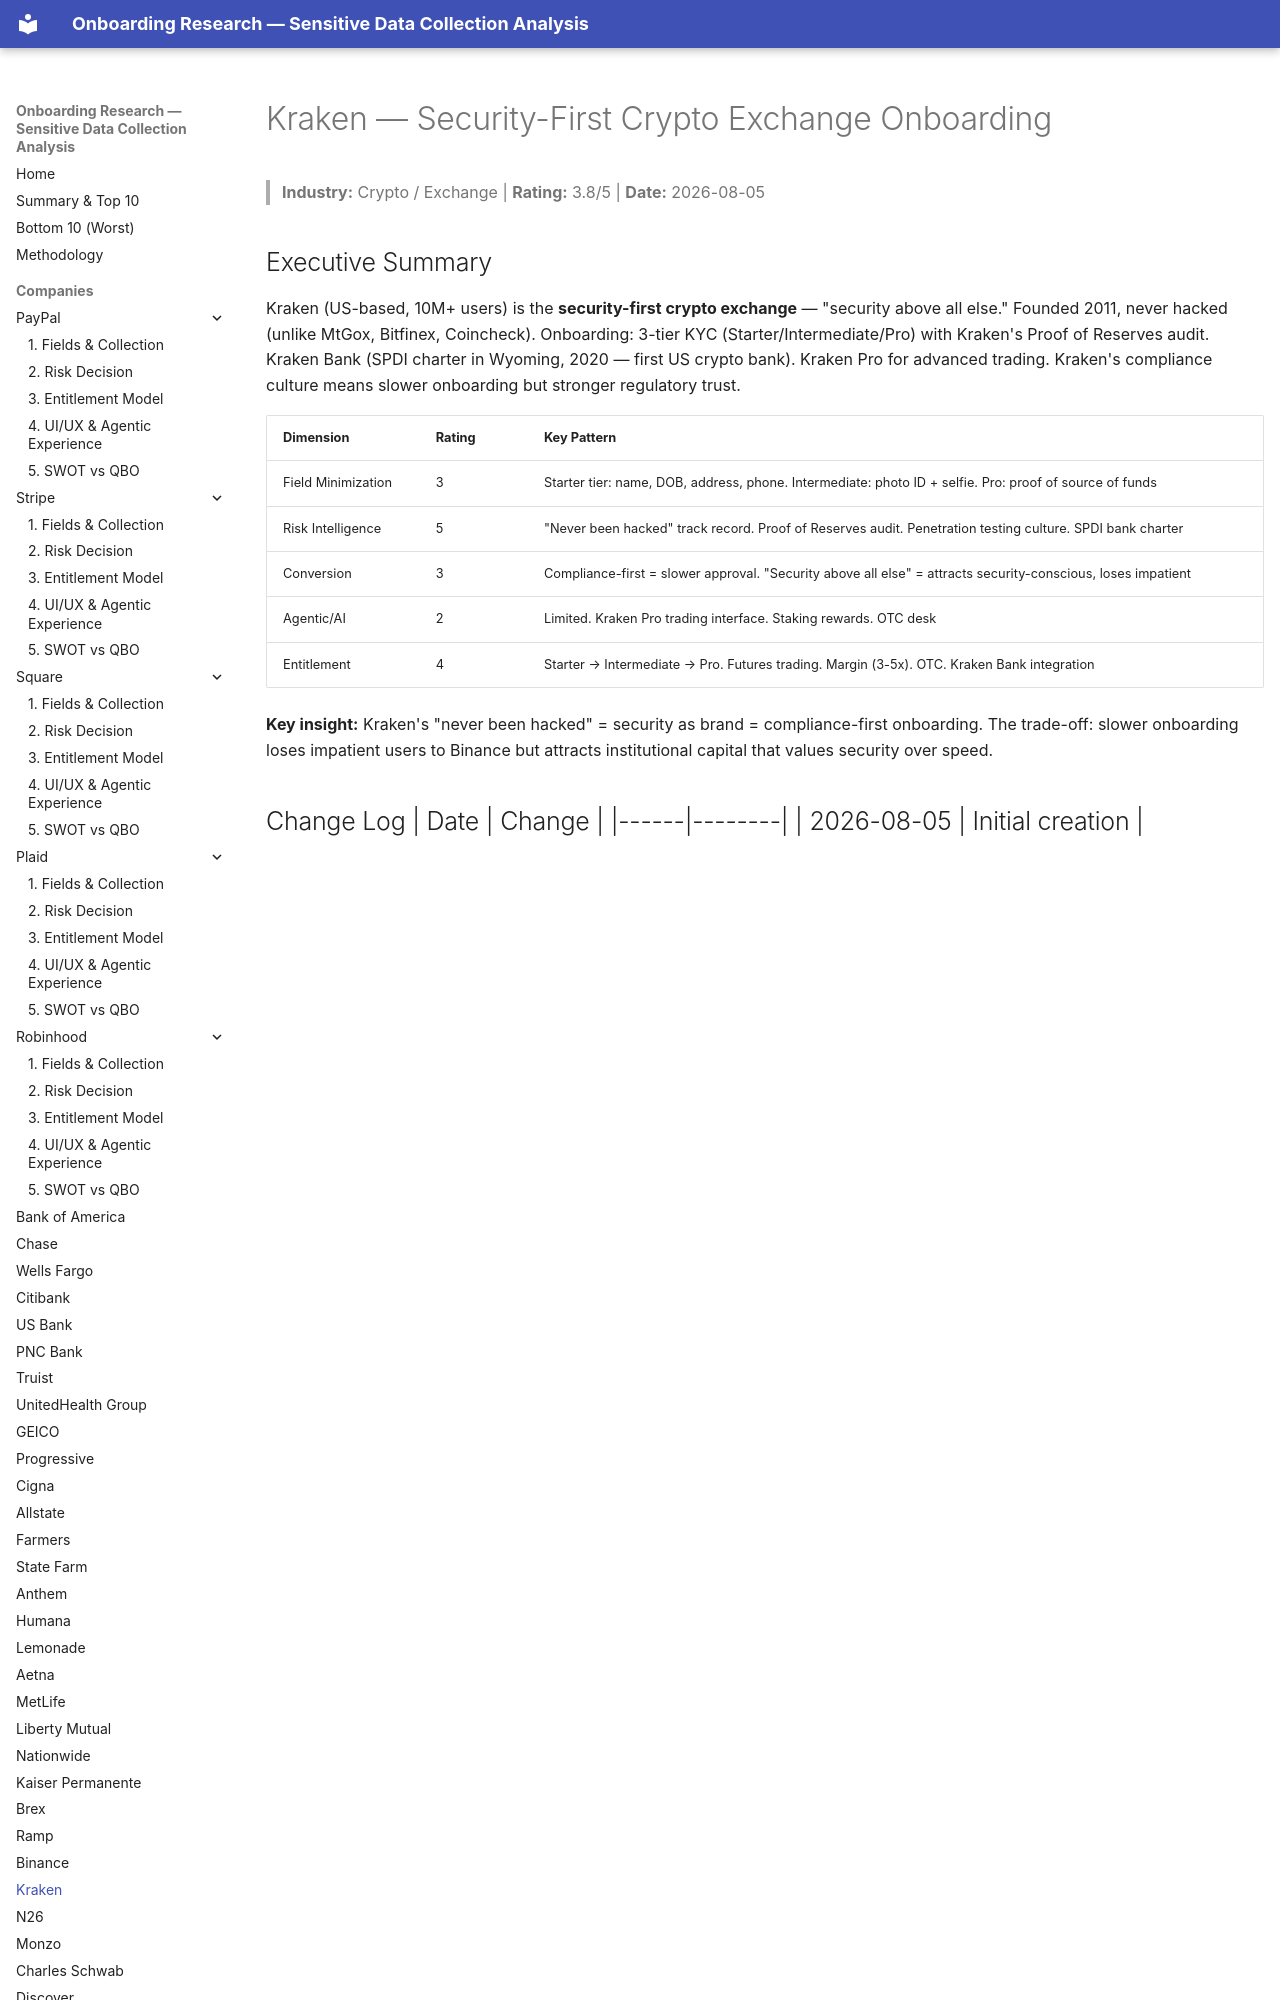

repository: cicidi/deterministic-ai-agent · page: kraken/index.html · generator: mkdocs

# Kraken — Security-First Crypto Exchange Onboarding
> **Industry:** Crypto / Exchange | **Rating:** 3.8/5 | **Date:** 2026-08-05

## Executive Summary
Kraken (US-based, 10M+ users) is the **security-first crypto exchange** — "security above all else." Founded 2011, never hacked (unlike MtGox, Bitfinex, Coincheck). Onboarding: 3-tier KYC (Starter/Intermediate/Pro) with Kraken's Proof of Reserves audit. Kraken Bank (SPDI charter in Wyoming, 2020 — first US crypto bank). Kraken Pro for advanced trading. Kraken's compliance culture means slower onboarding but stronger regulatory trust.
